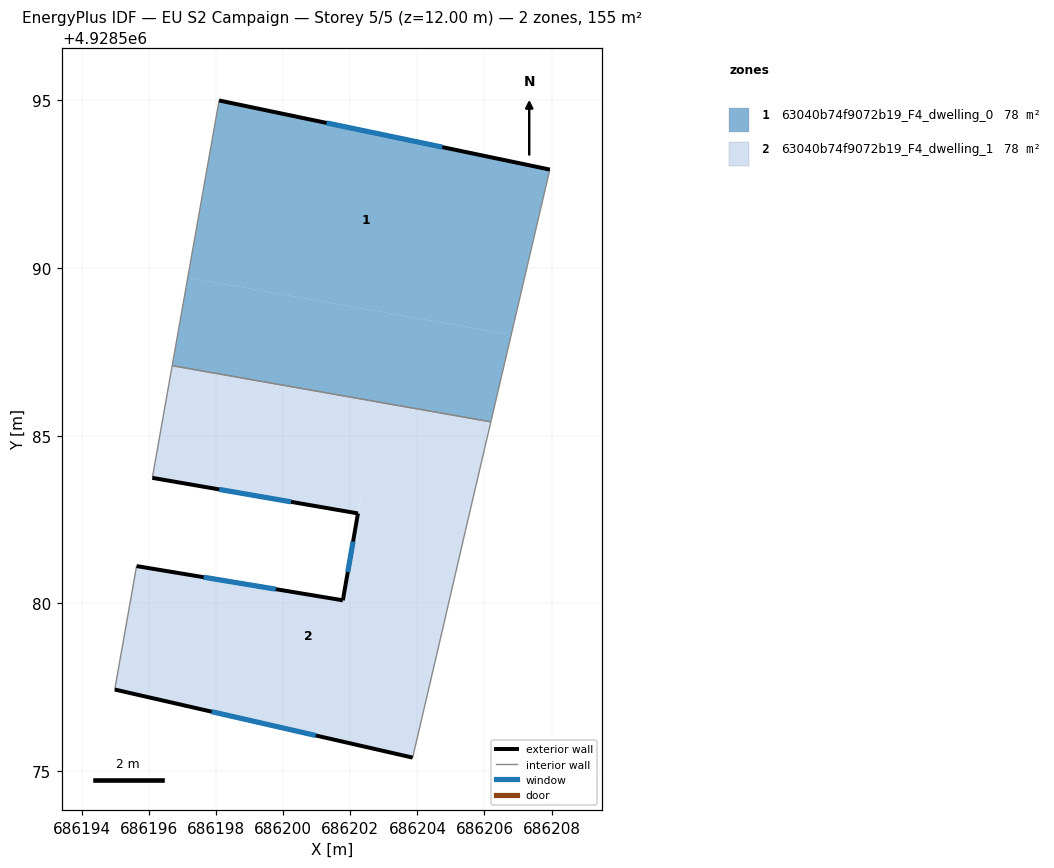
=== STOREY PLAN SPEC (per zone: floor XY polygon, exterior-wall plan segments, windows/doors) ===
zone 1: 63040b74f9072b19_F4_dwelling_0  (77.6 m²)
  floor: (686207.95, 4928592.93) (686206.80, 4928588.01) (686197.15, 4928589.71) (686198.09, 4928595.00)
  floor: (686206.80, 4928588.01) (686206.19, 4928585.42) (686196.69, 4928587.09) (686197.15, 4928589.71)
  exterior wall: (686207.95, 4928592.93) – (686198.09, 4928595.00)  [10.1 m]
    window: (686204.74, 4928593.60) – (686201.29, 4928594.33)  [3.7 m²]
  interior walls: 3
zone 2: 63040b74f9072b19_F4_dwelling_1  (77.6 m²)
  floor: (686206.19, 4928585.42) (686205.57, 4928582.78) (686202.34, 4928583.35) (686202.23, 4928582.68) (686196.10, 4928583.75) (686196.69, 4928587.09)
  floor: (686205.57, 4928582.78) (686205.43, 4928582.16) (686204.58, 4928578.49) (686203.86, 4928575.41) (686194.98, 4928577.43) (686195.63, 4928581.12) (686201.78, 4928580.09) (686202.35, 4928583.35)
  exterior wall: (686194.98, 4928577.43) – (686203.86, 4928575.41)  [9.1 m]
    window: (686197.87, 4928576.77) – (686200.97, 4928576.07)  [3.3 m²]
  exterior wall: (686201.78, 4928580.09) – (686195.63, 4928581.12)  [6.2 m]
    window: (686199.78, 4928580.43) – (686197.63, 4928580.78)  [2.3 m²]
  exterior wall: (686202.23, 4928582.68) – (686201.78, 4928580.09)  [2.6 m]
    window: (686202.08, 4928581.84) – (686201.92, 4928580.94)  [1.0 m²]
  exterior wall: (686196.10, 4928583.75) – (686202.23, 4928582.68)  [6.2 m]
    window: (686198.09, 4928583.40) – (686200.23, 4928583.03)  [2.3 m²]
  interior walls: 6

=== DERIVED (storey summary) ===
Building: EU S2 Campaign
Storey: 5 of 5  (floor level z = 12.00 m)
Storey gross floor area: 155.2 m²
Zones on this storey: 2
  - 63040b74f9072b19_F4_dwelling_0: floor 77.6 m²; exterior wall 10.1 m (30.2 m²); 1 window(s) 3.7 m²; WWR 12.2%
  - 63040b74f9072b19_F4_dwelling_1: floor 77.6 m²; exterior wall 24.2 m (72.6 m²); 4 window(s) 8.9 m²; WWR 12.2%
Zone adjacency (shared interzone walls):
  - 63040b74f9072b19_F4_dwelling_0 ↔ 63040b74f9072b19_F4_dwelling_1